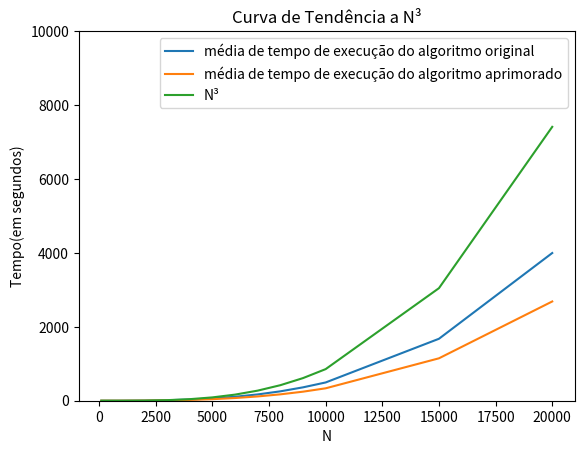

The matplotlib source for this figure:
#!/usr/bin/env python3
import matplotlib.pyplot as plt
import numpy

# Valores de N usados nas medições de tempo
N_values = [
    100,
    200,
    300,
    400,
    500,
    600,
    700,
    800,
    900,
    1000,
    2000, 
    3000,
    4000,
    5000,
    6000,   
    7000,
    8000,
    9000,
    10000,
    15000,
    20000, 
] 

# Médias de tempo correspondentes aos valores de N acima (ALGORITMO ORIGINAL)
time_means = [
    0.00053,
    0.00417,
    0.01391,
    0.03261,
    0.06313,
    0.10883,
    0.17272,
    0.25701,
    0.36645,
    0.50191,
    4.02019,
    13.50029,
    31.90756,
    61.99627,
    107.19423,
    170.46625,
    253.84731,
    361.91553,
    494.20585,
    1676.00652,
    3996.38799
]
 
# Médias de tempo correspondentes aos valores de N acima (ALGORITMO APRIMORADO)
time_meansv2 = [
    0.00037,
    0.00283,
    0.00933,
    0.02192,
    0.04563,
    0.07406,
    0.11704,
    0.17475,
    0.24806,
    0.33852,
    2.70273,
    9.09363,
    21.50791,
    42.01840,
    72.92552,
    115.90335,
    172.45884,
    244.77263,
    335.80355,
    1147.38451, 
    2685.374574
]
##################################################
n_cube = [ 
    0.1,  
    0.2, 
    0.3, 
    0.4, 
    0.5, 
    0.6, 
    0.7, 
    0.8, 
    0.9, 
    1, 
    2, 
    3, 
    4, 
    5, 
    6, 
    7, 
    8, 
    9, 
    10,
    15, 
    20
]

# Calcular os valores de N*3 correspondentes aos valores de N acima
i_cubed = [((2*(n**3)) - 3*(n**2) + n)/2 for n in n_cube]

# Plotar o gráfico com as médias de tempo e a curva de tendência N^3
plt.plot(N_values, time_means, label="média de tempo de execução do algoritmo original")
plt.plot(N_values, time_meansv2, label="média de tempo de execução do algoritmo aprimorado")
plt.plot(N_values, i_cubed, label="N³")
plt.xlabel("N")
plt.ylabel("Tempo(em segundos)")
plt.title("Curva de Tendência a N³")
plt.legend()
plt.ylim(bottom=0, top=10000)  # definindo o Limite do eixo y
 
plt.show()
